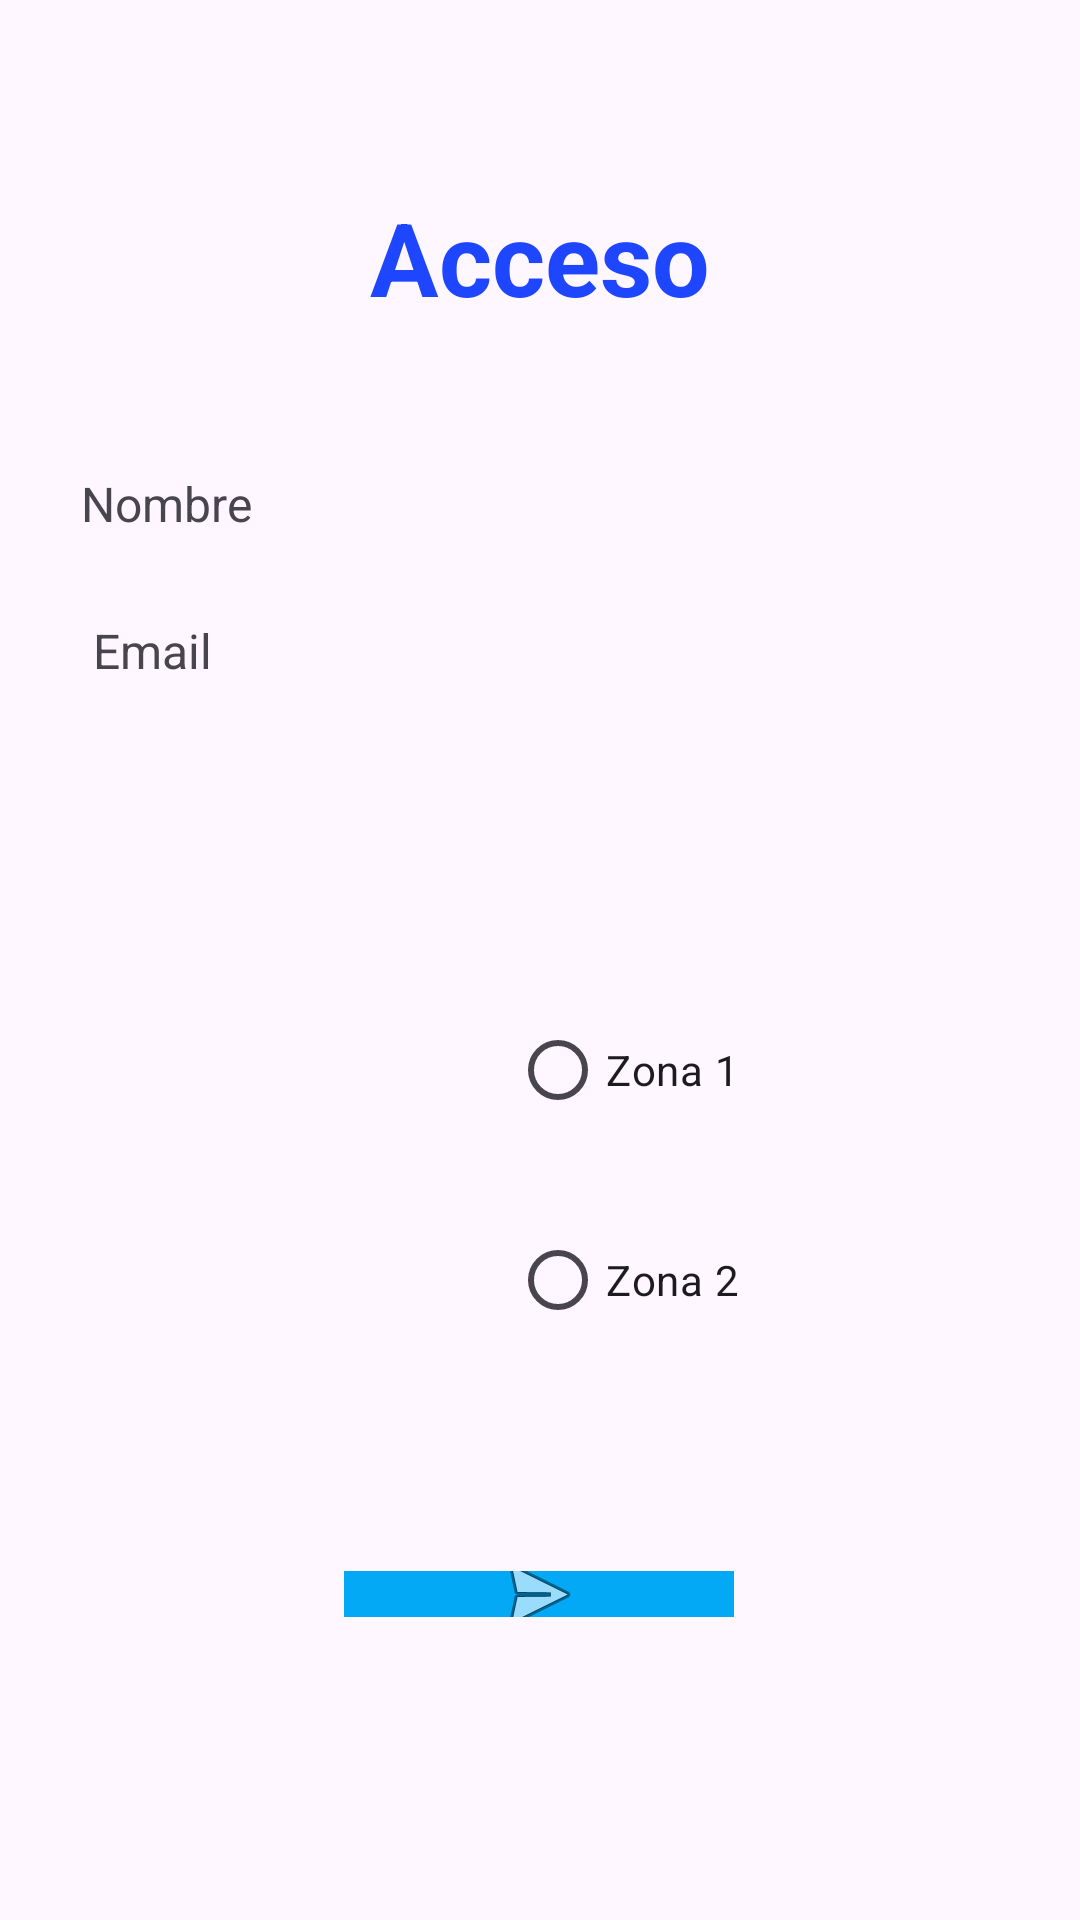

Android layout source for this screen:
<!-- AndroidManifest.xml: application theme Theme.KotlinPracticas04 -->
<!-- res/layout/activity_main_ej2.xml -->
<?xml version="1.0" encoding="utf-8"?>
<androidx.constraintlayout.widget.ConstraintLayout xmlns:android="http://schemas.android.com/apk/res/android"
    xmlns:app="http://schemas.android.com/apk/res-auto"
    xmlns:tools="http://schemas.android.com/tools"
    android:id="@+id/main2"
    android:layout_width="match_parent"
    android:layout_height="match_parent"
    tools:context=".MainActivity">

    <TextView
        android:id="@+id/textView"
        android:layout_width="wrap_content"
        android:layout_height="wrap_content"
        android:layout_marginTop="63dp"
        android:layout_marginBottom="93dp"
        android:text="Acceso"
        android:textColor="#1F46FF"
        android:textColorLink="#0000BCD4"
        android:textSize="34sp"
        android:textStyle="bold"
        app:layout_constraintBottom_toTopOf="@+id/editTextTextMultiLine3"
        app:layout_constraintEnd_toEndOf="parent"
        app:layout_constraintStart_toStartOf="parent"
        app:layout_constraintTop_toTopOf="parent" />

    <TextView
        android:id="@+id/textView4"
        android:layout_width="68dp"
        android:layout_height="18dp"
        android:layout_marginStart="27dp"
        android:layout_marginTop="201dp"
        android:layout_marginEnd="32dp"
        android:layout_marginBottom="31dp"
        android:text="Nombre"
        android:textSize="16sp"
        app:layout_constraintBottom_toTopOf="@+id/textView6"
        app:layout_constraintEnd_toStartOf="@+id/editTextTextMultiLine3"
        app:layout_constraintStart_toStartOf="parent"
        app:layout_constraintTop_toTopOf="parent" />

    <TextView
        android:id="@+id/textView6"
        android:layout_width="43dp"
        android:layout_height="19dp"
        android:layout_marginStart="31dp"
        android:layout_marginEnd="56dp"
        android:layout_marginBottom="459dp"
        android:text="Email"
        android:textSize="16sp"
        app:layout_constraintBottom_toBottomOf="parent"
        app:layout_constraintEnd_toStartOf="@+id/editTextTextMultiLine2"
        app:layout_constraintStart_toStartOf="parent"
        app:layout_constraintTop_toBottomOf="@+id/textView4" />

    <RadioButton
        android:id="@+id/radioButton"
        android:layout_width="wrap_content"
        android:layout_height="wrap_content"
        android:layout_marginStart="40dp"
        android:layout_marginBottom="22dp"
        android:text="Zona 1"
        app:layout_constraintBottom_toTopOf="@+id/radioButton2"
        app:layout_constraintStart_toStartOf="@+id/editTextTextMultiLine2"
        app:layout_constraintTop_toBottomOf="@+id/editTextTextMultiLine2" />

    <RadioButton
        android:id="@+id/radioButton2"
        android:layout_width="wrap_content"
        android:layout_height="wrap_content"
        android:layout_marginBottom="73dp"
        android:text="Zona 2"
        app:layout_constraintBottom_toTopOf="@+id/imageButton"
        app:layout_constraintStart_toStartOf="@+id/radioButton"
        app:layout_constraintTop_toBottomOf="@+id/radioButton" />

    <ImageButton
        android:id="@+id/imageButton"
        android:layout_width="130dp"
        android:layout_height="0dp"
        android:layout_marginBottom="101dp"
        android:background="#03A9F4"
        app:layout_constraintBottom_toBottomOf="parent"
        app:layout_constraintEnd_toEndOf="parent"
        app:layout_constraintHorizontal_bias="0.498"
        app:layout_constraintStart_toStartOf="parent"
        app:layout_constraintTop_toBottomOf="@+id/radioButton2"
        app:srcCompat="@android:drawable/ic_menu_send" />

    <EditText
        android:id="@+id/editTextTextMultiLine2"
        android:layout_width="0dp"
        android:layout_height="0dp"
        android:layout_marginEnd="80dp"
        android:layout_marginBottom="78dp"
        android:ems="10"
        android:gravity="start|top"
        android:inputType="textMultiLine"
        app:layout_constraintBottom_toTopOf="@+id/radioButton"
        app:layout_constraintEnd_toEndOf="parent"
        app:layout_constraintStart_toEndOf="@+id/textView6"
        app:layout_constraintTop_toBottomOf="@+id/editTextTextMultiLine3" />

    <EditText
        android:id="@+id/editTextTextMultiLine3"
        android:layout_width="0dp"
        android:layout_height="0dp"
        android:layout_marginEnd="80dp"
        android:layout_marginBottom="23dp"
        android:ems="10"
        android:gravity="start|top"
        android:inputType="textMultiLine"
        app:layout_constraintBottom_toTopOf="@+id/editTextTextMultiLine2"
        app:layout_constraintEnd_toEndOf="parent"
        app:layout_constraintStart_toEndOf="@+id/textView4"
        app:layout_constraintTop_toBottomOf="@+id/textView" />
</androidx.constraintlayout.widget.ConstraintLayout>
<!-- resources referenced by this layout -->
<resources>
  <style name="Theme.KotlinPracticas04" parent="Base.Theme.KotlinPracticas04" />
  <style name="Base.Theme.KotlinPracticas04" parent="Theme.Material3.DayNight.NoActionBar">
          
          
      </style>
</resources>
